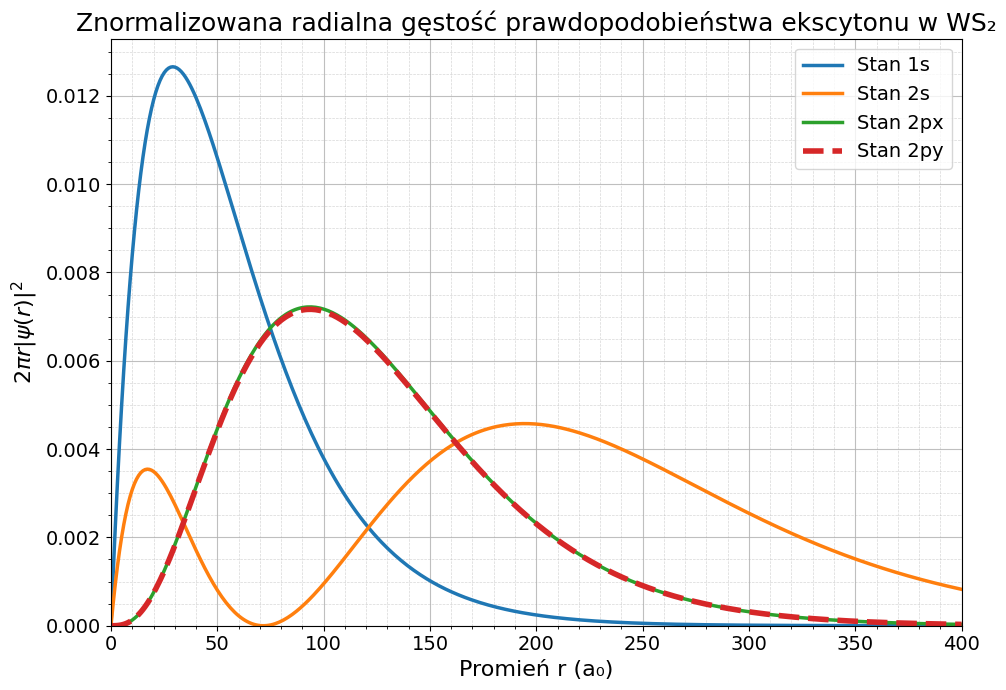
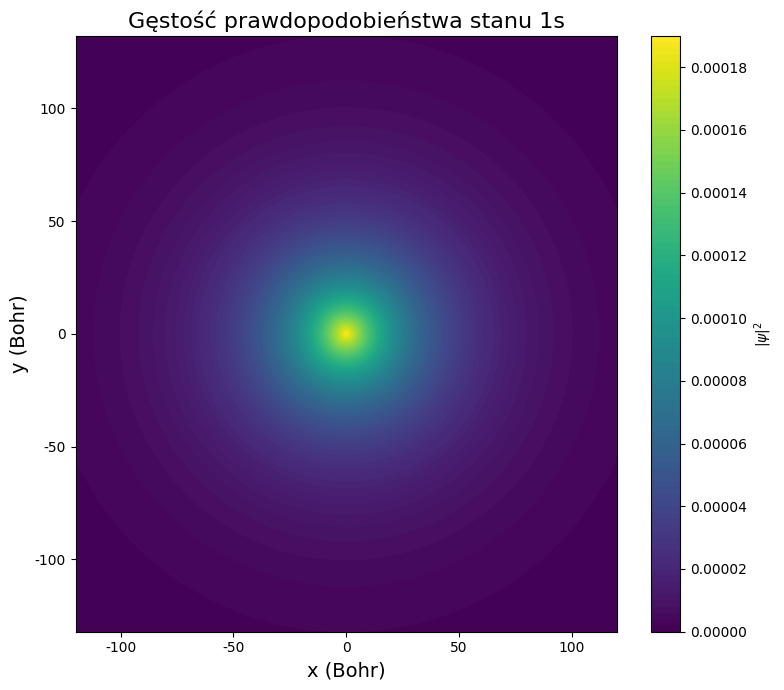
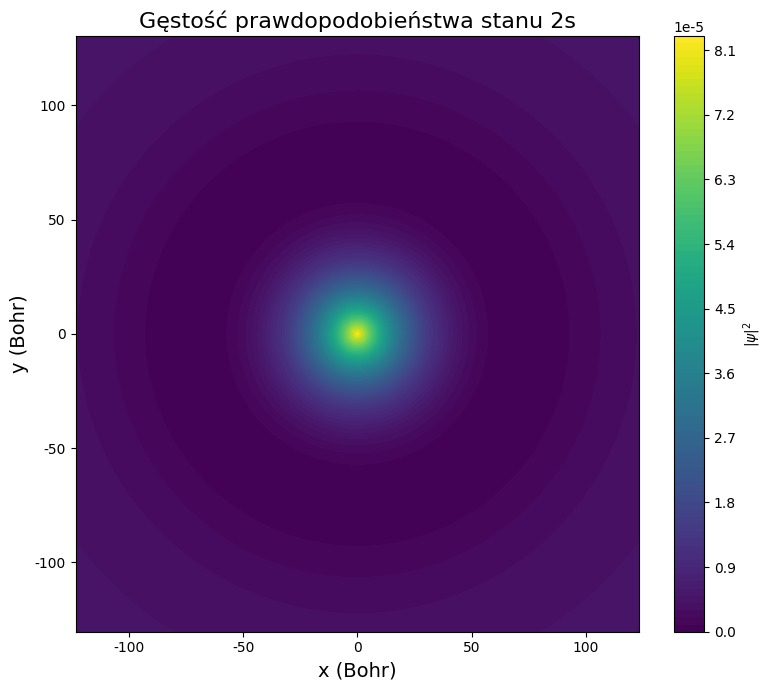
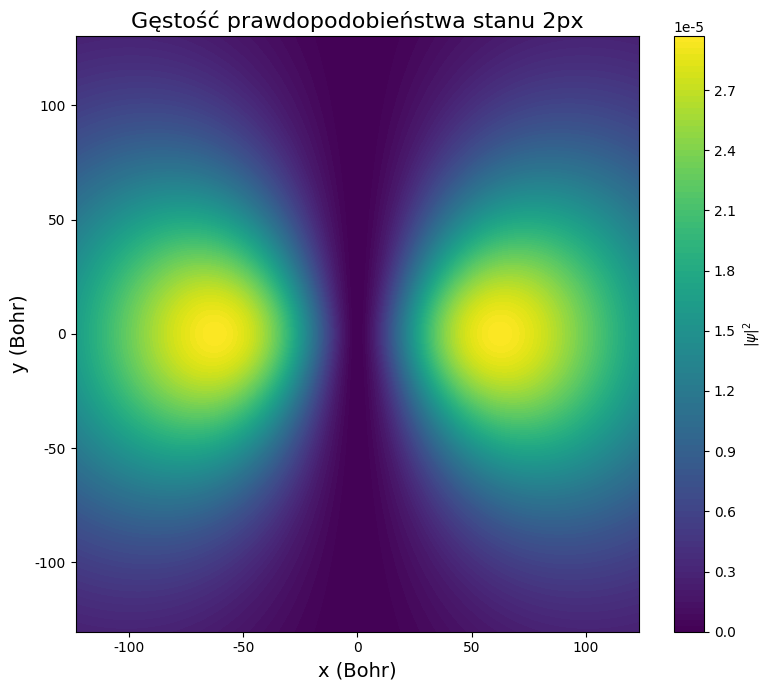
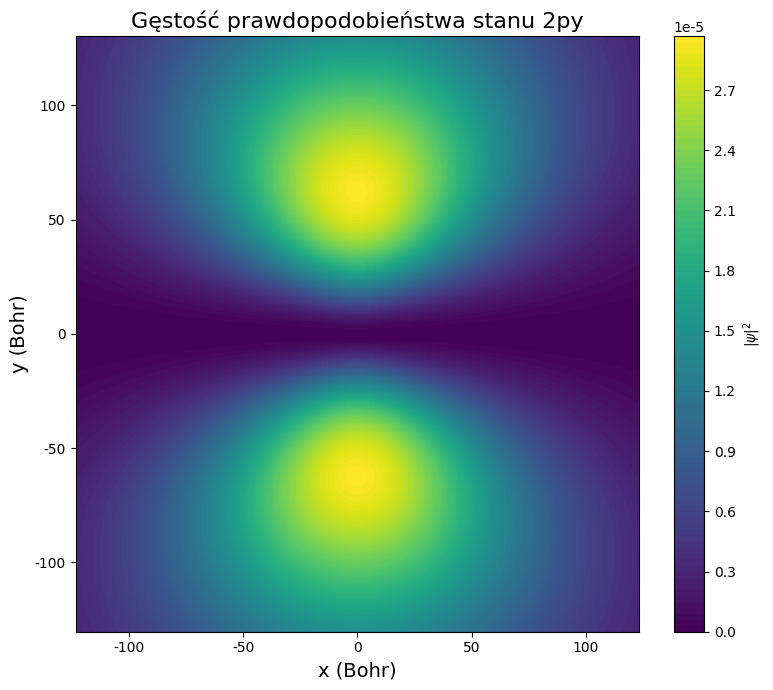
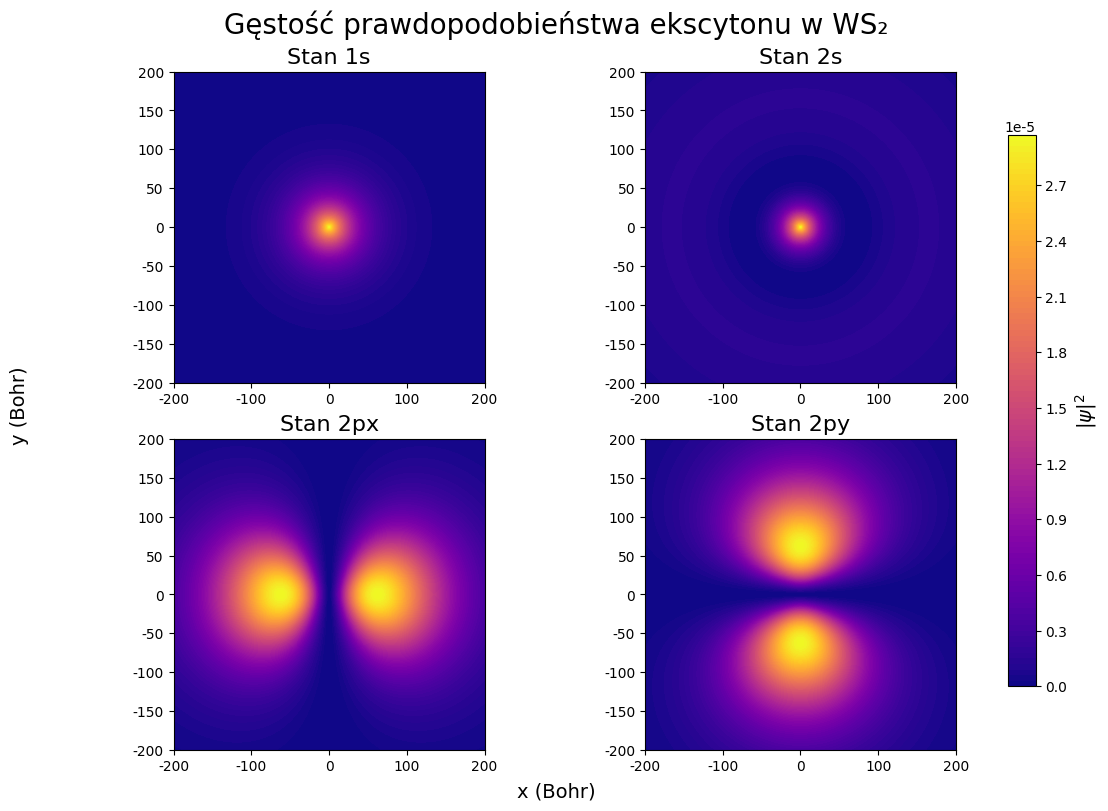
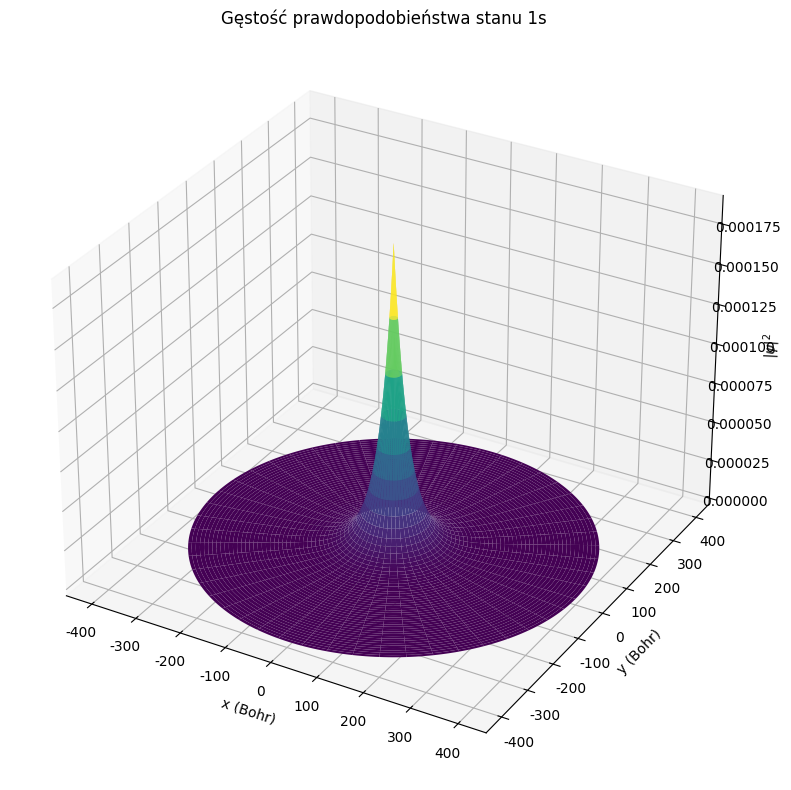
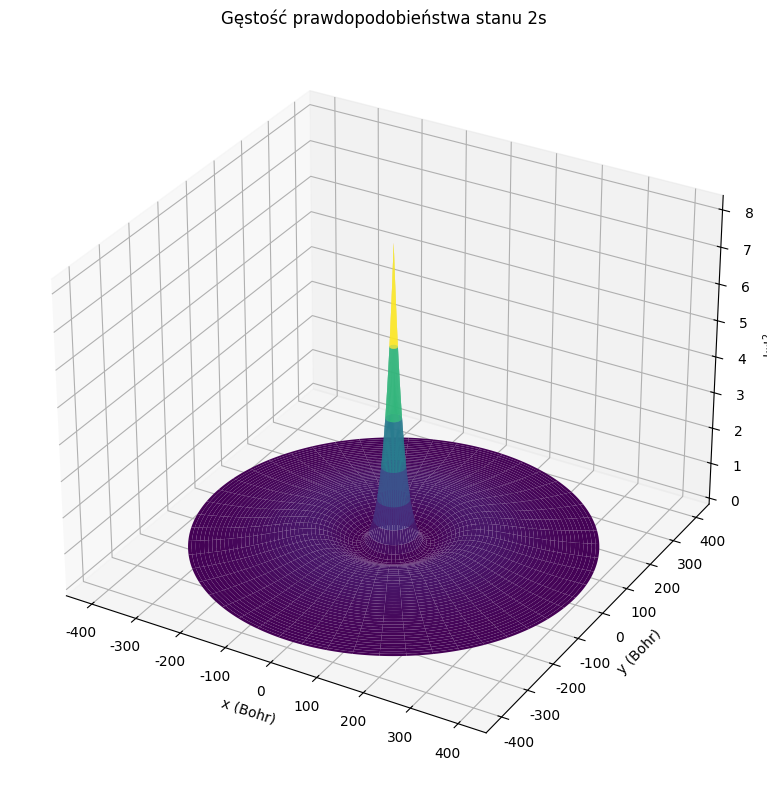
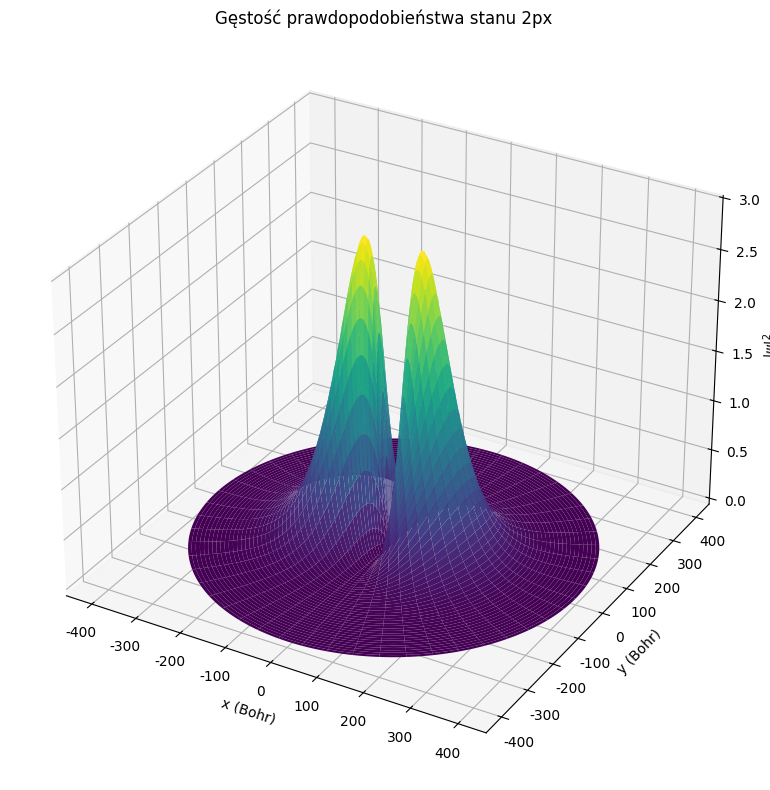
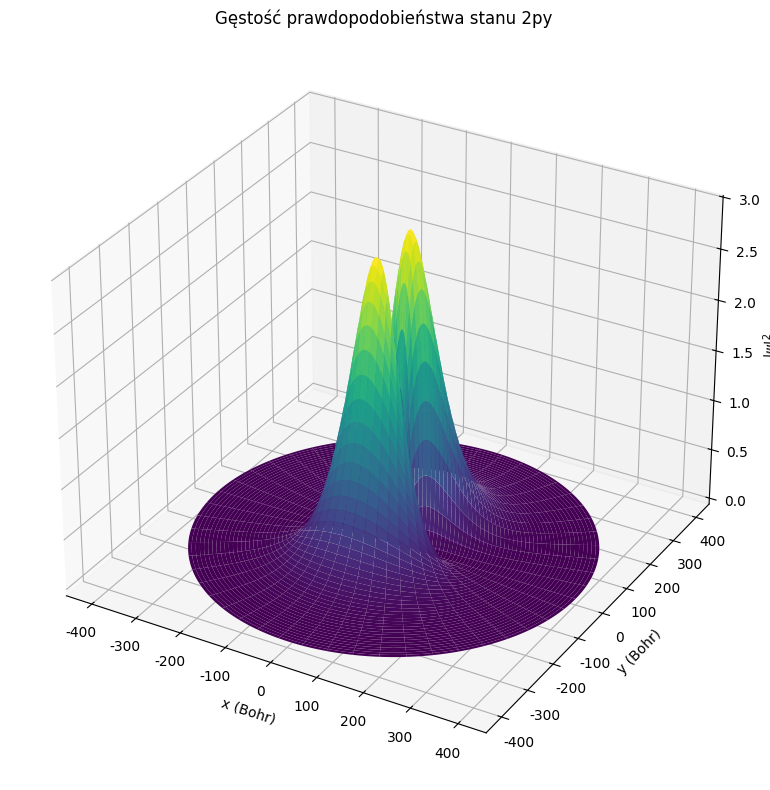
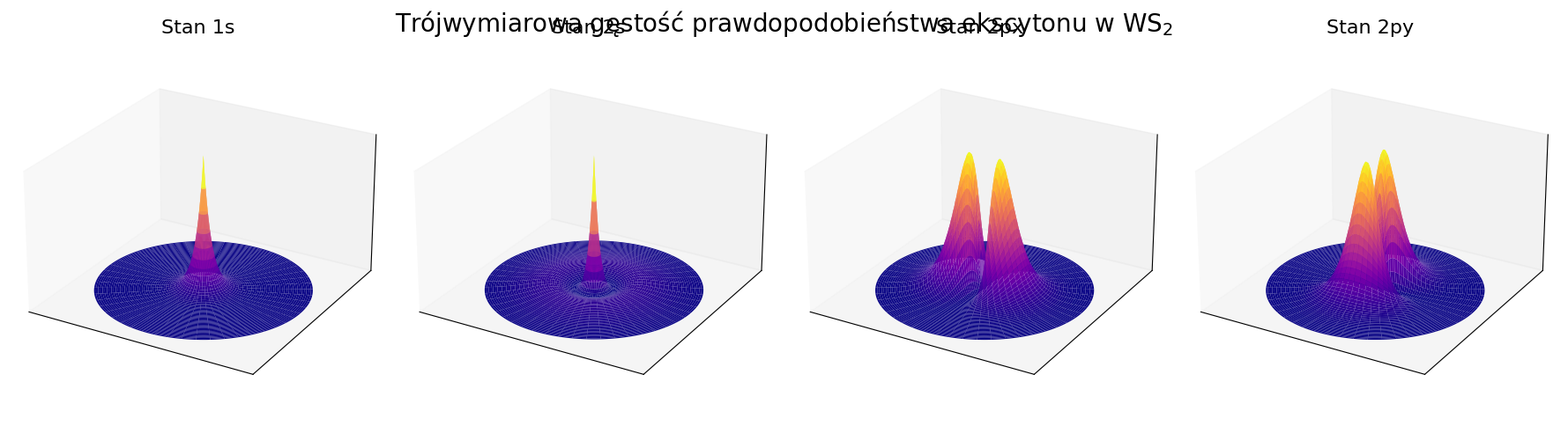
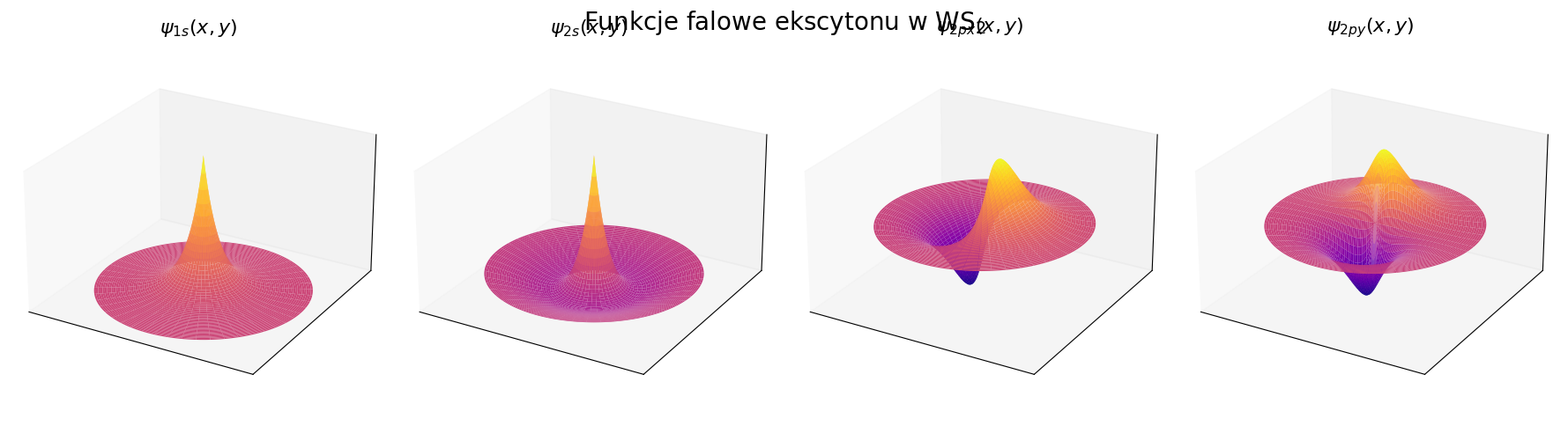
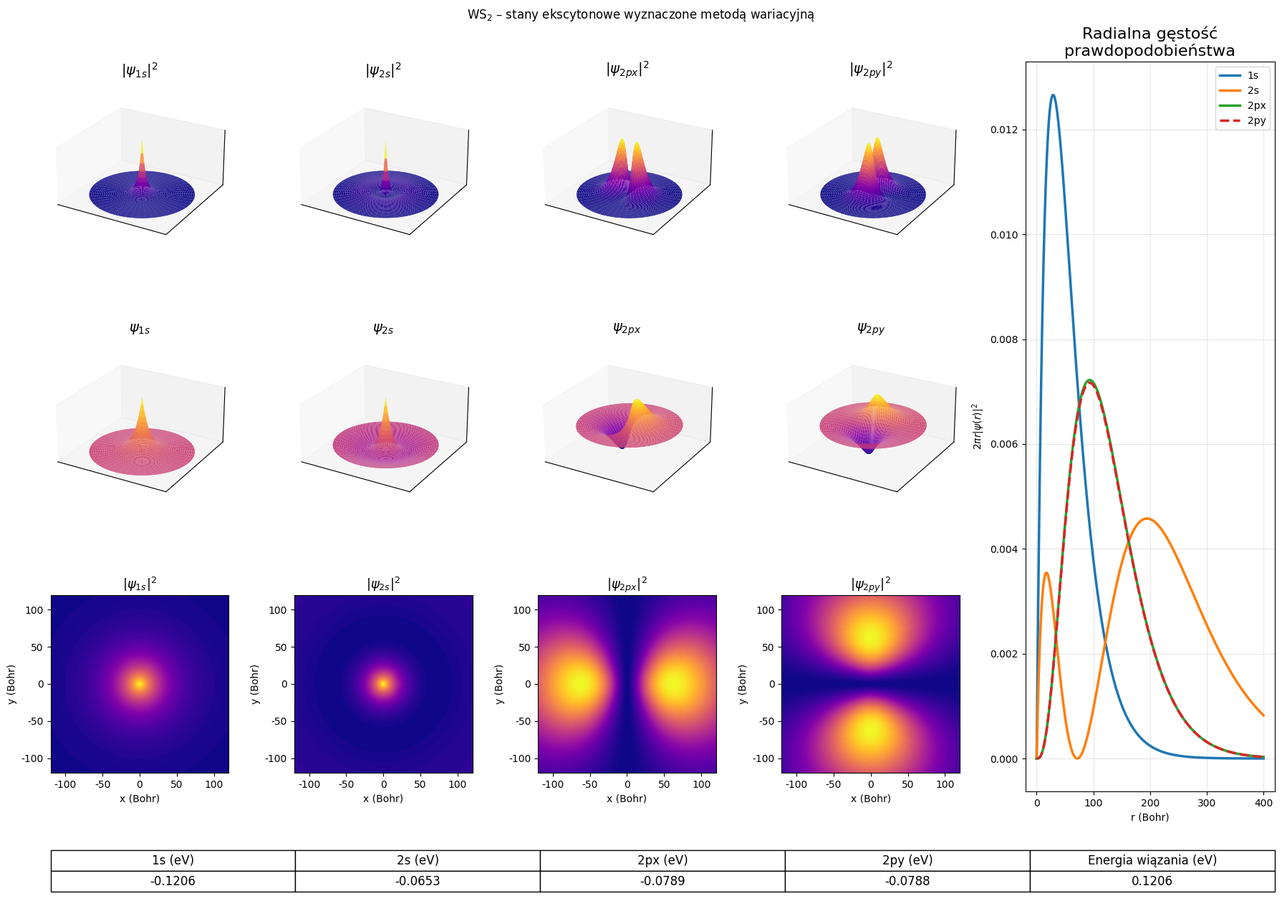

Here is the Python script that generated these plots, in order:
import numpy as np
from scipy.integrate import quad
from scipy.optimize import minimize_scalar
from scipy.special import struve, y0
import matplotlib.pyplot as plt
from scipy.integrate import simpson
from matplotlib.gridspec import GridSpec
plt.rcParams["font.family"] = "Times New Roman"
#parametry ws2

chi2d = 77.5 #podatnosc warstwy 2d angstremach
 #w bohrach
ε_l = 13.6 #podłuzna przenikalnosc eps||
t = 6.15 #angrems srednia grubosc wartsty w bohrach wartosc podziekilem przez promien bohra 0.5e-10
kappa = 1 #
#r0 = ((chi2d*2*n.pi⋅)/kappa)
r0 = 487.325 #a angsremach dla monomwarstwy w powietrzu/prozni
me_K_WS2  = 0.27
mh_K_WS2  = 0.36
mh_G_WS2  = 3.0
mu_K_WS2 = 0.154

mu = mu_K_WS2
eps = kappa

HARTREE_TO_EV = 27.211386245988
#siatka_biegunowa
r_max = 400.0
Nr = 400
Ntheta = 300

r = np.linspace(1e-12, r_max, Nr)
theta = np.linspace(0.0, 2*np.pi, Ntheta)

dr = r[1] - r[0]
dtheta = theta[1] - theta[0]

R, Theta = np.meshgrid(r, theta, indexing="ij")

X = R * np.cos(Theta)
Y = R * np.sin(Theta)

#potencjal_rk
def V_RK(r):
    z = r / r0
    return -(np.pi/(2.0*eps*r0)) * (struve(0, z) - y0(z))

Vgrid = V_RK(R)

#normalizacja
def integrate2d(f):
    tmp = simpson(f, theta, axis=1)
    return simpson(tmp, r)

def normalize_wavefunction(psi):

    psi_sq = np.abs(psi)**2 * R

    integral_theta = simpson(psi_sq,theta,axis=1)

    integral_total = simpson(integral_theta,r)

    A = 1.0 / np.sqrt(integral_total)
    return A * psi, A

#laplasjan_biegunowy
def laplacian(psi):

    lap = np.zeros_like(psi)

    dpsi_dr = np.zeros_like(psi)
    dpsi_dr[1:-1,:] = (
        psi[2:,:] - psi[:-2,:]
    )/(2*dr)

    term_r = np.zeros_like(psi)
    term_r[1:-1,:] = (
        (R[2:,:]*dpsi_dr[2:,:] -
         R[:-2,:]*dpsi_dr[:-2,:])
        /(2*dr)
    )/R[1:-1,:]

    term_theta = np.zeros_like(psi)

    term_theta[:,1:-1] = (
        psi[:,2:] - 2*psi[:,1:-1] + psi[:,:-2]
    )/dtheta**2

    term_theta[:,0] = (
        psi[:,1] - 2*psi[:,0] + psi[:,-1]
    )/dtheta**2

    term_theta[:,-1] = (
        psi[:,0] - 2*psi[:,-1] + psi[:,-2]
    )/dtheta**2

    lap = term_r + term_theta/(R**2)

    return lap
#f_probna
def psi_1s(b):

    psi = np.exp(-R/b)
    psi_norm, A = normalize_wavefunction(psi)
    return psi_norm

def psi_2s(b2,b1):

    d = (b1+b2)/(2*b1)
    psi = (1.0 - d*R/b2) * np.exp(-R/b2)
    psi_norm, A = normalize_wavefunction(psi)
    return psi_norm

def psi_2px(b):

    psi = (R*np.cos(Theta)* np.exp(-R/b))
    psi_norm, A = normalize_wavefunction(psi)
    return psi_norm

def psi_2py(b):

    psi = ( R*np.sin(Theta)* np.exp(-R/b))
    psi_norm, A = normalize_wavefunction(psi)
    return psi_norm
#energia
def energy_expectation(psi):

    lap = laplacian(psi)
    Tpsi = -(1.0/(2.0*mu))*lap
    Hpsi = Tpsi + Vgrid*psi
    E = integrate2d( np.conjugate(psi)*Hpsi*R)
    return E.real

def energy_1s(b):
    return energy_expectation(psi_1s(b))

def energy_2s(b2, b1):
    return energy_expectation(psi_2s(b2, b1))

def energy_2px(b):
    return energy_expectation(psi_2px(b))

def energy_2py(b):
    return energy_expectation(psi_2py(b))

#optymalizacja
res1 = minimize_scalar(energy_1s,bounds=(0.1,500.0),method="bounded"
)

b1 = res1.x
E1 = res1.fun

res2 = minimize_scalar(lambda b: energy_2s(b,b1),bounds=(0.1,500.0),method="bounded"
)

b2 = res2.x
E2s = res2.fun

respx = minimize_scalar(
    energy_2px,bounds=(0.1,300.0), method="bounded"
)

bpx = respx.x
Epx = respx.fun

respy = minimize_scalar(energy_2py,bounds=(0.1,300.0),method="bounded")

bpy = respy.x
Epy = respy.fun

print("1s :", E1*HARTREE_TO_EV, "eV")
print("2s :", E2s*HARTREE_TO_EV, "eV")
print("2px:", Epx*HARTREE_TO_EV, "eV")
print("2py:", Epy*HARTREE_TO_EV, "eV")

# TEST NORMALIZACJI 2px dla b=1

psi_test = R*np.cos(Theta)*np.exp(-R)

I = integrate2d(np.abs(psi_test)**2 * R)

print("\\nTest:")
print("Integral =", I)
print("A_num =", 1/np.sqrt(I))
print("A_exact =", np.sqrt(8/(3*np.pi)))

def check_normalization(name, psi):

    psi_sq = np.abs(psi)**2 * R
    integral_theta = simpson(psi_sq,theta,axis=1)

    integral_total = simpson(integral_theta,r)

    print(
        f"{name}: {integral_total:.12f}"
    )
#dipole

def dipole_expectation(psi):

    mux = integrate2d(np.conjugate(psi) * X * psi * R)
    muy = integrate2d( np.conjugate(psi) * Y * psi * R )
    return mux.real, muy.real

def transition_dipole(psi_i, psi_j):

    mux = integrate2d( np.conjugate(psi_i) * X * psi_j * R)
    muy = integrate2d(np.conjugate(psi_i) * Y * psi_j * R)
    return mux.real, muy.real

psi1s_opt = psi_1s(b1)
psi2s_opt = psi_2s(b2,b1)
psi2px_opt = psi_2px(bpx)
psi2py_opt = psi_2py(bpy)

mu1s = dipole_expectation(psi1s_opt)
mu2s = dipole_expectation(psi2s_opt)
mu2px = dipole_expectation(psi2px_opt)
mu2py = dipole_expectation(psi2py_opt)

mu_1s_2s = transition_dipole(psi1s_opt,psi2s_opt)
mu_1s_2px = transition_dipole(psi1s_opt,psi2px_opt)
mu_1s_2py = transition_dipole( psi1s_opt,psi2py_opt)

print("\n====================================")
print("Stany ekscytonowe")
print("====================================")

print(
    f"1s : b={b1:.4f} "
    f"E={E1*HARTREE_TO_EV:.6f} eV")
print(
    f"Energia wiązania = {-E1*HARTREE_TO_EV:.6f} eV")
psi1s_center = psi1s_opt[0,0]
print(
    f"psi_1s(0) = {psi1s_center:.8e}")
print(
    f"2s : b={b2:.4f} "
    f"E={E2s*HARTREE_TO_EV:.6f} eV")
print(
    f"2px : b={bpx:.4f} "
    f"E={Epx*HARTREE_TO_EV:.6f} eV")
print(
    f"2py : b={bpy:.4f} "
    f"E={Epy*HARTREE_TO_EV:.6f} eV")
print("\nOczekiwana wartość dipola")
print(
    f"<1s|r|1s> = ({mu1s[0]:.6e},{mu1s[1]:.6e})")
print(
    f"<2s|r|2s> = ({mu2s[0]:.6e},{mu2s[1]:.6e})")
print(
    f"<2px|r|2px> = ({mu2px[0]:.6e},{mu2px[1]:.6e})")
print(
    f"<2py|r|2py> = ({mu2py[0]:.6e},{mu2py[1]:.6e})")
print("\nMoment dipolowy przejścia")
print(
    f"<1s|r|2s> = ({mu_1s_2s[0]:.6e}, "
    f"{mu_1s_2s[1]:.6e})")
print(
    f"<1s|r|2px> = ({mu_1s_2px[0]:.6e}, "
    f"{mu_1s_2px[1]:.6e})")
print(
    f"<1s|r|2py> = ({mu_1s_2py[0]:.6e}, "
    f"{mu_1s_2py[1]:.6e})")


psi1 = psi_1s(b1)
psi2s = psi_2s(b2,b1)
psi2px = psi_2px(bpx)
psi2py = psi_2py(bpy)

print("\nNORMALIZACJA")

check_normalization("1s",psi1)

check_normalization("2s",psi2s)

check_normalization("2px", psi2px)

check_normalization("2py",psi2py)

#################################################################
#rysowanie_wykresow
# radialna gęstość prawdopodobieństwa

P1s  = 2*np.pi * r * np.mean(np.abs(psi1s_opt)**2, axis=1)
P2s  = 2*np.pi * r * np.mean(np.abs(psi2s_opt)**2, axis=1)
P2px = 2*np.pi * r * np.mean(np.abs(psi2px_opt)**2, axis=1)
P2py = 2*np.pi * r * np.mean(np.abs(psi2py_opt)**2, axis=1)
rplot = r
import matplotlib.pyplot as plt

plt.figure(figsize=(10,7))

plt.plot(rplot, P1s, linewidth=2.5, label="1s")
plt.plot(rplot, P2s, linewidth=2.5, label="2s")
plt.plot(rplot, P2px, linewidth=2.5, label="2px")

plt.plot(rplot, P2py,linestyle="--",linewidth=4,label="2py")

plt.xlabel("Promień r (a₀)", fontsize=16)
plt.ylabel(r"$2\pi r |\psi(r)|^2$", fontsize=16)
plt.title("Znormalizowana radialna gęstość prawdopodobieństwa ekscytonu w WS₂", fontsize=18)

plt.xticks(fontsize=14)
plt.yticks(fontsize=14)

plt.minorticks_on()

plt.grid(which="major",linestyle="-",linewidth=0.8,alpha=0.8)

plt.grid( which="minor",linestyle="--",linewidth=0.5,alpha=0.5)

plt.legend(
    [
        "Stan 1s","Stan 2s","Stan 2px","Stan 2py"
    ],
    fontsize=14
)
plt.xlim(0, 400)
plt.ylim(bottom=0)
plt.tight_layout()
plt.show()
####################################3


#################################################################
# ==========================================================
# Gęstość prawdopodobieństwa |psi|² dla każdego stanu
# ==========================================================
states = [
    (np.abs(psi1s_opt)**2, "1s"),(np.abs(psi2s_opt)**2, "2s"),(np.abs(psi2px_opt)**2, "2px"),(np.abs(psi2py_opt)**2, "2py")
]

for rho, state in states:
    plt.figure(figsize=(8,7))
    plt.contourf(X,Y, rho,levels=100, cmap="viridis")
    plt.axis("equal")
    plt.colorbar(label=r"$|\psi|^2$")

    plt.xlabel("x (Bohr)", fontsize=14)
    plt.ylabel("y (Bohr)", fontsize=14)

    plt.title(
        f"Gęstość prawdopodobieństwa stanu {state}",
        fontsize=16
    )
    plt.xlim(-120, 120)
    plt.ylim(-120, 120)
    plt.tight_layout()
    plt.show()

#######################################################
#porownanie wszytskich 4

fig, axes = plt.subplots(2, 2,figsize=(11,8),constrained_layout=True)

states = [ (np.abs(psi1s_opt)**2, "1s"),(np.abs(psi2s_opt)**2, "2s"),(np.abs(psi2px_opt)**2, "2px"), (np.abs(psi2py_opt)**2, "2py")]

for ax, (rho, title) in zip(axes.flat, states):
    # ciemne tło poza obszarem danych
    ax.set_facecolor("black")
    contour = ax.contourf(X,  Y, rho, levels=100, cmap="plasma")

    ax.set_title( f"Stan {title}", fontsize=16)

    ax.set_xlim(-200, 200)
    ax.set_ylim(-200, 200)

    ax.set_aspect("equal")
# wspólne osie
fig.supxlabel("x (Bohr)", fontsize=14)
fig.supylabel("y (Bohr)", fontsize=14)

cbar = fig.colorbar(contour, ax=axes.ravel().tolist(),location="right", fraction=0.03, pad=0.04)
cbar.set_label( r"$|\psi|^2$", fontsize=14)

fig.suptitle(
    "Gęstość prawdopodobieństwa ekscytonu w WS₂",
    fontsize=20)

plt.show()

########################################
#WYKRESY 3D

states = [
    (np.abs(psi1s_opt)**2, "1s"),(np.abs(psi2s_opt)**2, "2s"),(np.abs(psi2px_opt)**2, "2px"),(np.abs(psi2py_opt)**2, "2py")]

for rho, state in states:
    fig = plt.figure(figsize=(10,8))
    ax = fig.add_subplot( 111, projection="3d")
    step = 1
    ax.plot_surface( X[::step,::step], Y[::step,::step], rho[::step,::step], cmap="viridis", edgecolor="none")
    ax.set_xlabel("x (Bohr)")
    ax.set_ylabel("y (Bohr)")
    ax.set_zlabel(r"$|\psi|^2$")
    ax.set_title(
        f"Gęstość prawdopodobieństwa stanu {state}"
    )
    plt.tight_layout()
    plt.show()
    ############################

# PORÓWNANIE 3D

fig = plt.figure(figsize=(18,5))
states = [(np.abs(psi1s_opt)**2, "1s"),(np.abs(psi2s_opt)**2, "2s"),(np.abs(psi2px_opt)**2, "2px"),(np.abs(psi2py_opt)**2, "2py")]

for i, (rho, title) in enumerate(states, start=1):

    ax = fig.add_subplot(1, 4, i, projection="3d")
    ax.plot_surface( X,Y,rho, cmap="plasma",edgecolor="none",antialiased=True)

    ax.set_title(f"Stan {title}",fontsize=16,pad=5)

    ax.set_xticks([])
    ax.set_yticks([])
    ax.set_zticks([])

    ax.set_xlabel("")
    ax.set_ylabel("")
    ax.set_zlabel("")

    ax.view_init(
        elev=25,
        azim=-60)
    ax.set_box_aspect([1,1,0.6])

fig.suptitle(
    "Trójwymiarowa gęstość prawdopodobieństwa ekscytonu w WS$_2$",
    fontsize=20,
    y=0.95
)
plt.subplots_adjust( left=0.01, right=0.99,bottom=0.02,top=0.88,wspace=0.02)
plt.show()

############### 3d sama f falowa
fig = plt.figure(figsize=(18,5))
states = [ (psi1s_opt, "1s"), (psi2s_opt, "2s"), (psi2px_opt, "2px"), (psi2py_opt, "2py")]

for i, (psi, title) in enumerate(states, start=1):
    ax = fig.add_subplot(1, 4, i,  projection="3d")
    vmax = np.max(np.abs(psi))
    ax.plot_surface(X, Y, psi,cmap="plasma",    edgecolor="none",antialiased=True, vmin=-vmax, vmax=vmax)
    ax.set_title( rf"$\psi_{{{title}}}(x,y)$",fontsize=16, pad=5)

    ax.set_xticks([])
    ax.set_yticks([])
    ax.set_zticks([])

    ax.set_xlabel("")
    ax.set_ylabel("")
    ax.set_zlabel("")

    ax.view_init(  elev=25, azim=-60 )
    ax.set_box_aspect([1,1,0.6])

fig.suptitle(
    "Funkcje falowe ekscytonu w WS$_2$",fontsize=20,y=0.95)

plt.subplots_adjust(left=0.01,right=0.99,bottom=0.02,top=0.88,wspace=0.02)

plt.show()

#########################################################
#podsumowanie dashboard


fig = plt.figure(figsize=(18,13))
gs = GridSpec(
    4, 5,
    figure=fig,
    width_ratios=[1,1,1,1,1.4],
    height_ratios=[1.0,1.0,1.0,0.35]
)


states_rho = [ (np.abs(psi1s_opt)**2, "1s"),(np.abs(psi2s_opt)**2, "2s"),(np.abs(psi2px_opt)**2, "2px"),(np.abs(psi2py_opt)**2, "2py")]

states_psi = [ (psi1s_opt, "1s"),(psi2s_opt, "2s"),(psi2px_opt, "2px"),(psi2py_opt, "2py")]
#r 1
for i, (rho, title) in enumerate(states_rho):
    ax = fig.add_subplot( gs[0,i], projection="3d")

    ax.plot_surface(  X, Y,  rho, cmap="plasma", edgecolor="none")

    ax.set_title(  rf"$|\psi_{{{title}}}|^2$", fontsize=14)

    ax.set_xticks([])
    ax.set_yticks([])
    ax.set_zticks([])

    ax.set_xlabel("")
    ax.set_ylabel("")
    ax.set_zlabel("")

    ax.view_init(elev=25, azim=-60)
    ax.set_box_aspect([1,1,0.5])
#r_2
for i, (psi, title) in enumerate(states_psi):

    ax = fig.add_subplot(gs[1,i],projection="3d")
    vmax = np.max(np.abs(psi))
    ax.plot_surface( X, Y, psi,cmap="plasma",edgecolor="none", vmin=-vmax, vmax=vmax)

    ax.set_title(rf"$\psi_{{{title}}}$", fontsize=14)

    ax.set_xticks([])
    ax.set_yticks([])
    ax.set_zticks([])

    ax.set_xlabel("")
    ax.set_ylabel("")
    ax.set_zlabel("")

    ax.view_init(elev=25,azim=-60)
    ax.set_box_aspect([1,1,0.5])
#r3b
for i, (rho, title) in enumerate(states_rho):
    ax = fig.add_subplot(gs[2,i])
    contour = ax.contourf( X, Y, rho, levels=100, cmap="plasma")
    ax.set_title(  rf"$|\psi_{{{title}}}|^2$", fontsize=13
    )
    ax.set_xlim(-120,120)
    ax.set_ylim(-120,120)
    ax.set_aspect("equal")
    ax.set_xlabel("x (Bohr)")
    ax.set_ylabel("y (Bohr)")
#_p kolumna
axr = fig.add_subplot(gs[0:3,4])
axr.plot( rplot,P1s, linewidth=2.5, label="1s")
axr.plot(rplot,P2s,linewidth=2.5,label="2s")

axr.plot(rplot,P2px,linewidth=2.5,label="2px"
)

axr.plot(rplot,P2py,"--",linewidth=2.5,label="2py")

axr.set_title( "Radialna gęstość\nprawdopodobieństwa", fontsize=16
)

axr.set_xlabel("r (Bohr)")

axr.set_ylabel( r"$2\pi r |\psi(r)|^2$")

axr.grid( alpha=0.3)

axr.legend()
#tabela

ax_table = fig.add_subplot(gs[3,:])
ax_table.axis("off")

table_data = [[ f"{E1*HARTREE_TO_EV:.4f}",f"{E2s*HARTREE_TO_EV:.4f}", f"{Epx*HARTREE_TO_EV:.4f}", f"{Epy*HARTREE_TO_EV:.4f}", f"{-E1*HARTREE_TO_EV:.4f}"]]

table = ax_table.table( cellText=table_data, colLabels=[  "1s (eV)",  "2s (eV)",  "2px (eV)",  "2py (eV)",  "Energia wiązania (eV)" ],cellLoc="center", loc="center"
)

table.auto_set_font_size(False)
table.set_fontsize(12)
table.scale(1,1.5)
#tytuk
fig.suptitle("WS$_2$ – stany ekscytonowe wyznaczone metodą wariacyjną",fontsize=12)
plt.tight_layout()
plt.show()
